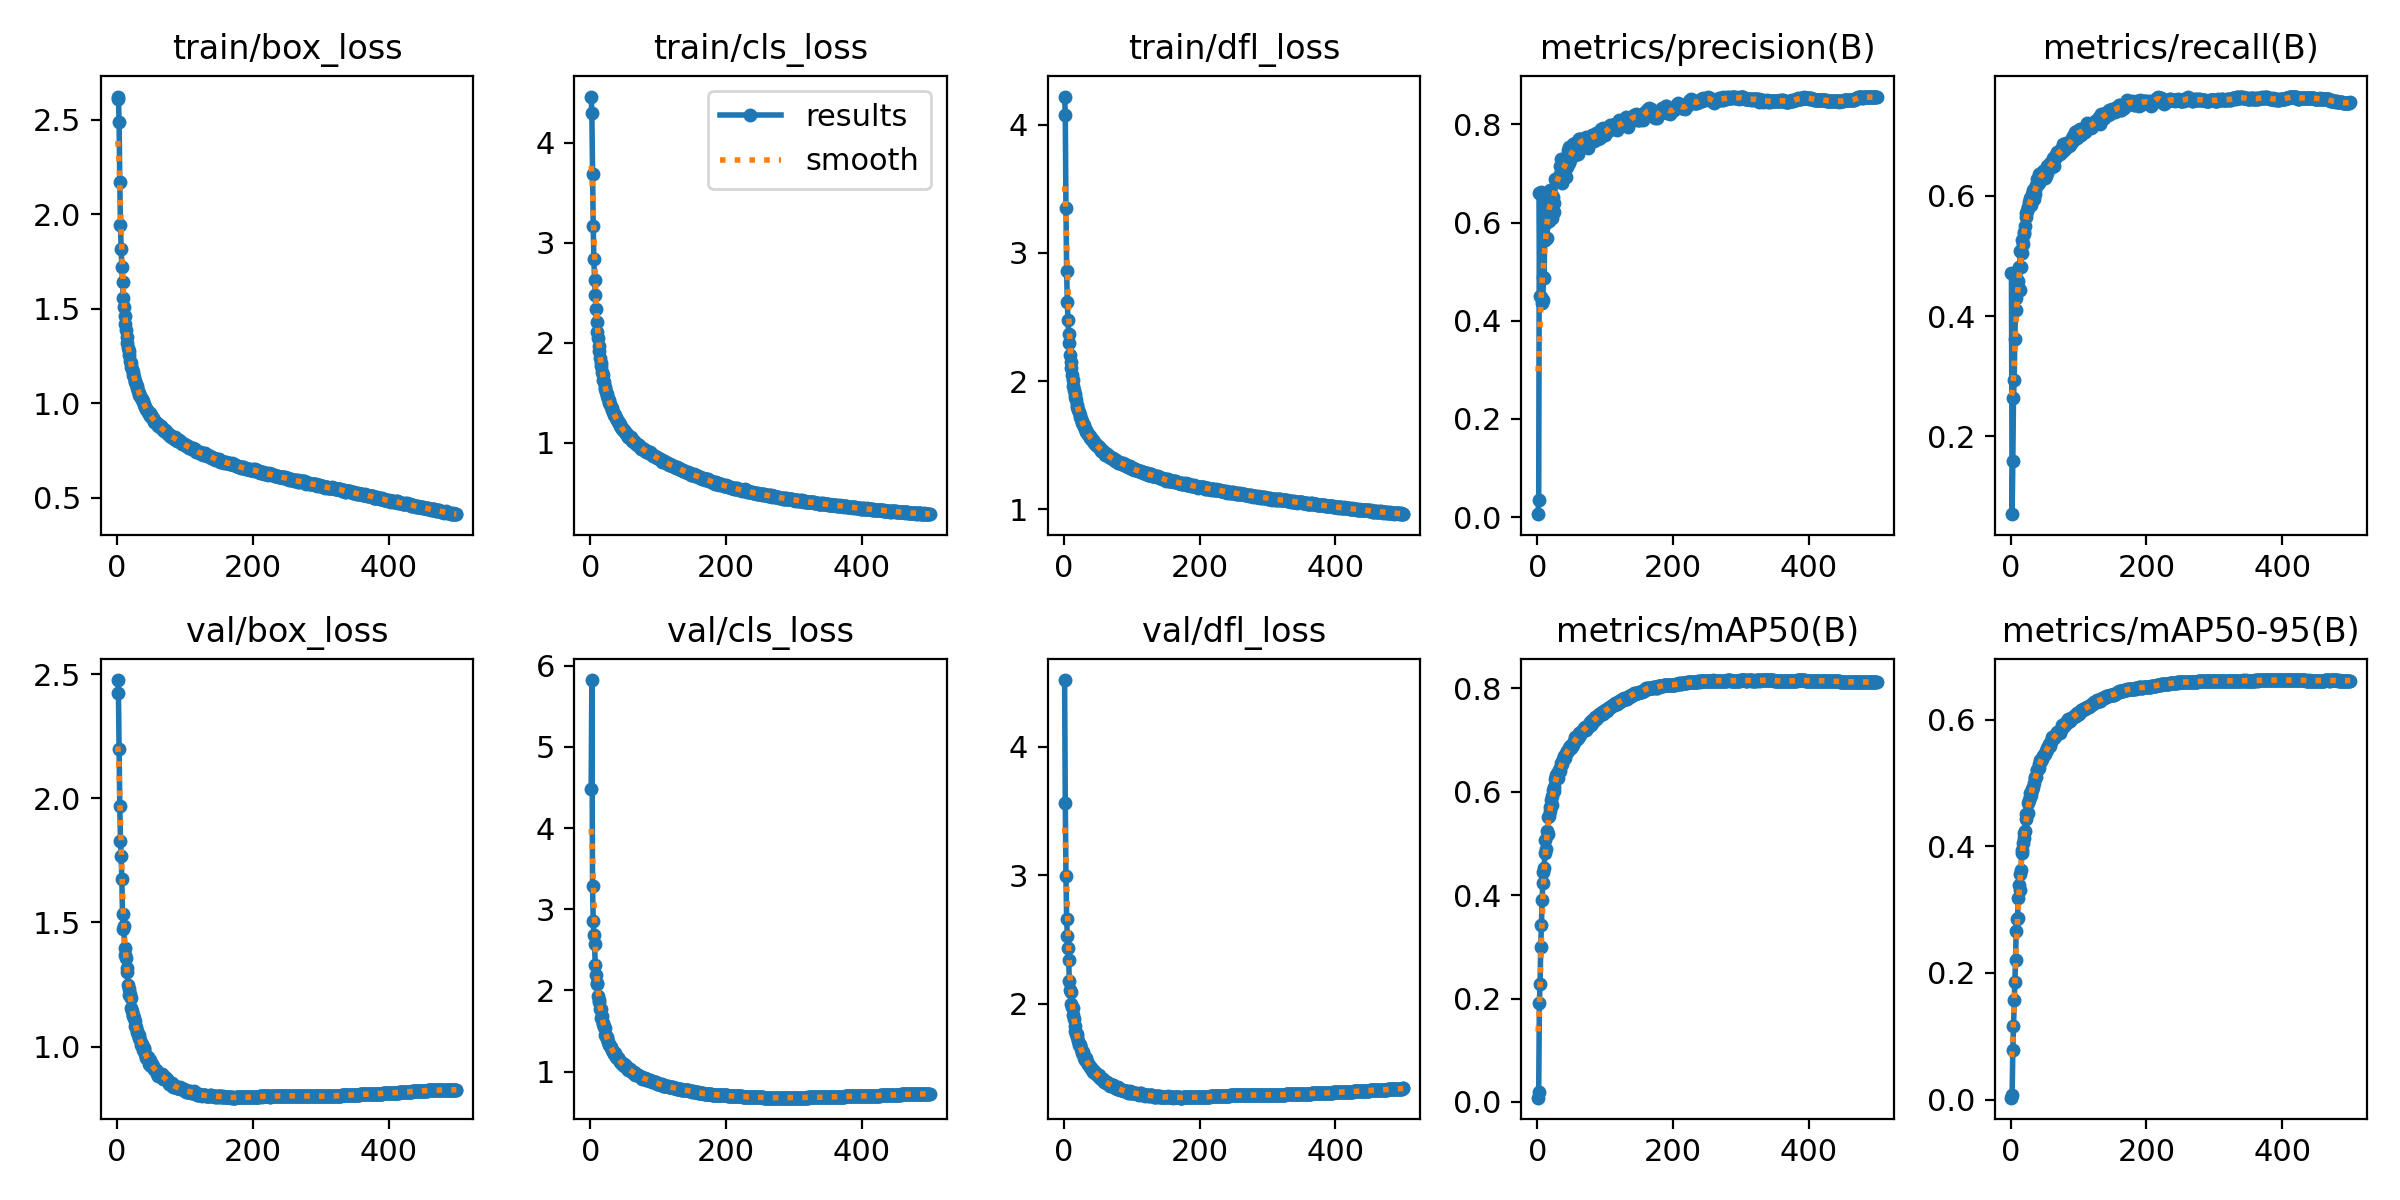

Source data for this figure (header and first rows):
epoch, train/box_loss, train/cls_loss, train/dfl_loss, metrics/precision(B), metrics/recall(B), metrics/mAP50(B), metrics/mAP50-95(B), val/box_loss, val/cls_loss, val/dfl_loss, lr/pg0, lr/pg1, lr/pg2
1, 2.622, 4.46, 4.22, 0.00606, 0.4714, 0.00829, 0.00293, 2.476, 4.483, 4.52, 0.00332, 0.00332, 0.00332
2, 2.611, 4.294, 4.08, 0.03585, 0.07068, 0.01838, 0.00638, 2.422, 5.824, 3.564, 0.00664, 0.00664, 0.00664
3, 2.486, 3.682, 3.348, 0.6607, 0.1587, 0.1911, 0.07787, 2.2, 3.288, 2.993, 0.009947, 0.009947, 0.009947
4, 2.168, 3.169, 2.86, 0.4506, 0.2636, 0.228, 0.1156, 1.968, 2.861, 2.664, 0.009941, 0.009941, 0.009941
5, 1.942, 2.831, 2.614, 0.6633, 0.2939, 0.3005, 0.1569, 1.829, 2.688, 2.529, 0.009921, 0.009921, 0.009921
6, 1.815, 2.627, 2.477, 0.4487, 0.3625, 0.3417, 0.186, 1.768, 2.566, 2.435, 0.009901, 0.009901, 0.009901
7, 1.718, 2.471, 2.37, 0.4357, 0.4101, 0.3906, 0.2207, 1.677, 2.312, 2.339, 0.009881, 0.009881, 0.009881
8, 1.64, 2.333, 2.296, 0.4418, 0.431, 0.4235, 0.266, 1.534, 2.192, 2.178, 0.009861, 0.009861, 0.009861
9, 1.558, 2.204, 2.204, 0.489, 0.4447, 0.4443, 0.2846, 1.474, 2.097, 2.112, 0.009842, 0.009842, 0.009842
10, 1.508, 2.108, 2.148, 0.4866, 0.4584, 0.4529, 0.2863, 1.485, 2.082, 2.094, 0.009822, 0.009822, 0.009822
11, 1.462, 2.045, 2.1, 0.597, 0.4497, 0.4824, 0.3187, 1.396, 1.928, 2.001, 0.009802, 0.009802, 0.009802
12, 1.417, 1.963, 2.046, 0.5651, 0.4822, 0.5065, 0.339, 1.369, 1.862, 1.973, 0.009782, 0.009782, 0.009782
13, 1.387, 1.914, 2.009, 0.6335, 0.4442, 0.4898, 0.331, 1.358, 1.88, 1.969, 0.009762, 0.009762, 0.009762
14, 1.347, 1.843, 1.965, 0.5677, 0.5085, 0.5234, 0.3562, 1.315, 1.776, 1.913, 0.009743, 0.009743, 0.009743
15, 1.317, 1.796, 1.935, 0.627, 0.4814, 0.5179, 0.3629, 1.301, 1.772, 1.885, 0.009723, 0.009723, 0.009723
16, 1.294, 1.763, 1.9, 0.643, 0.5053, 0.5518, 0.3892, 1.248, 1.665, 1.825, 0.009703, 0.009703, 0.009703
17, 1.278, 1.71, 1.877, 0.6038, 0.5263, 0.5534, 0.3936, 1.233, 1.682, 1.786, 0.009683, 0.009683, 0.009683
18, 1.254, 1.673, 1.853, 0.6672, 0.5192, 0.5623, 0.4054, 1.209, 1.581, 1.768, 0.009663, 0.009663, 0.009663
19, 1.223, 1.626, 1.818, 0.6412, 0.5362, 0.57, 0.4123, 1.21, 1.597, 1.766, 0.009644, 0.009644, 0.009644
20, 1.212, 1.605, 1.802, 0.6604, 0.5407, 0.5834, 0.4213, 1.196, 1.547, 1.743, 0.009624, 0.009624, 0.009624
21, 1.192, 1.555, 1.772, 0.6088, 0.5505, 0.5746, 0.4248, 1.155, 1.531, 1.709, 0.009604, 0.009604, 0.009604
22, 1.179, 1.533, 1.758, 0.6424, 0.5652, 0.5927, 0.4432, 1.142, 1.453, 1.682, 0.009584, 0.009584, 0.009584
23, 1.165, 1.506, 1.733, 0.6527, 0.5723, 0.6043, 0.4514, 1.125, 1.442, 1.677, 0.009564, 0.009564, 0.009564
24, 1.148, 1.482, 1.724, 0.6221, 0.5756, 0.6022, 0.4512, 1.124, 1.427, 1.681, 0.009545, 0.009545, 0.009545
25, 1.137, 1.464, 1.707, 0.6406, 0.581, 0.6088, 0.4521, 1.117, 1.396, 1.648, 0.009525, 0.009525, 0.009525
26, 1.117, 1.434, 1.687, 0.6897, 0.5794, 0.6244, 0.4689, 1.103, 1.361, 1.633, 0.009505, 0.009505, 0.009505
27, 1.11, 1.425, 1.677, 0.6861, 0.5894, 0.6294, 0.4736, 1.084, 1.339, 1.619, 0.009485, 0.009485, 0.009485
28, 1.1, 1.391, 1.665, 0.6842, 0.5957, 0.6319, 0.4774, 1.078, 1.33, 1.623, 0.009465, 0.009465, 0.009465
29, 1.088, 1.388, 1.661, 0.6856, 0.5936, 0.6348, 0.4838, 1.062, 1.315, 1.596, 0.009446, 0.009446, 0.009446
30, 1.078, 1.356, 1.642, 0.6839, 0.5855, 0.6265, 0.4807, 1.057, 1.307, 1.577, 0.009426, 0.009426, 0.009426
31, 1.066, 1.343, 1.629, 0.6871, 0.5969, 0.6393, 0.4888, 1.047, 1.264, 1.564, 0.009406, 0.009406, 0.009406
32, 1.052, 1.33, 1.622, 0.6913, 0.6024, 0.642, 0.4905, 1.046, 1.269, 1.579, 0.009386, 0.009386, 0.009386
33, 1.041, 1.306, 1.605, 0.6987, 0.61, 0.6469, 0.4931, 1.036, 1.246, 1.561, 0.009366, 0.009366, 0.009366
34, 1.04, 1.284, 1.599, 0.7148, 0.5957, 0.6407, 0.4996, 1.028, 1.235, 1.546, 0.009347, 0.009347, 0.009347
35, 1.029, 1.276, 1.589, 0.7288, 0.6101, 0.6568, 0.507, 1.008, 1.216, 1.531, 0.009327, 0.009327, 0.009327
36, 1.024, 1.273, 1.59, 0.7009, 0.6025, 0.6535, 0.5086, 1.002, 1.231, 1.535, 0.009307, 0.009307, 0.009307
37, 1.014, 1.246, 1.571, 0.6814, 0.6175, 0.6573, 0.5091, 1.01, 1.195, 1.523, 0.009287, 0.009287, 0.009287
38, 1.012, 1.246, 1.573, 0.717, 0.6187, 0.6637, 0.5199, 0.9873, 1.185, 1.509, 0.009267, 0.009267, 0.009267
39, 0.9961, 1.225, 1.56, 0.7175, 0.6275, 0.6669, 0.521, 0.9907, 1.173, 1.506, 0.009248, 0.009248, 0.009248
40, 0.9903, 1.216, 1.554, 0.7284, 0.6208, 0.6695, 0.522, 0.9931, 1.171, 1.505, 0.009228, 0.009228, 0.009228
41, 0.9797, 1.202, 1.543, 0.7126, 0.6209, 0.6652, 0.5229, 0.9716, 1.162, 1.492, 0.009208, 0.009208, 0.009208
42, 0.97, 1.198, 1.544, 0.6938, 0.636, 0.6757, 0.5295, 0.9613, 1.145, 1.489, 0.009188, 0.009188, 0.009188
43, 0.9693, 1.189, 1.538, 0.7363, 0.6341, 0.6792, 0.5358, 0.9541, 1.127, 1.474, 0.009168, 0.009168, 0.009168
44, 0.9638, 1.161, 1.523, 0.7132, 0.6365, 0.6773, 0.5355, 0.955, 1.119, 1.482, 0.009149, 0.009149, 0.009149
45, 0.9553, 1.151, 1.514, 0.7476, 0.631, 0.6799, 0.5354, 0.9597, 1.11, 1.469, 0.009129, 0.009129, 0.009129
46, 0.9512, 1.145, 1.51, 0.7531, 0.6321, 0.6856, 0.5382, 0.9503, 1.101, 1.465, 0.009109, 0.009109, 0.009109
47, 0.9398, 1.14, 1.506, 0.7208, 0.6353, 0.6851, 0.5419, 0.9311, 1.096, 1.459, 0.009089, 0.009089, 0.009089
48, 0.9462, 1.121, 1.499, 0.7279, 0.6419, 0.6889, 0.5424, 0.9481, 1.086, 1.459, 0.009069, 0.009069, 0.009069
49, 0.9329, 1.124, 1.497, 0.7389, 0.634, 0.6848, 0.5449, 0.9243, 1.089, 1.447, 0.00905, 0.00905, 0.00905
50, 0.9343, 1.114, 1.493, 0.7352, 0.6417, 0.6873, 0.5474, 0.9228, 1.07, 1.445, 0.00903, 0.00903, 0.00903
51, 0.9264, 1.101, 1.484, 0.7366, 0.6302, 0.6894, 0.5465, 0.9302, 1.075, 1.446, 0.00901, 0.00901, 0.00901
52, 0.9201, 1.097, 1.483, 0.7475, 0.6325, 0.6905, 0.5499, 0.9243, 1.064, 1.435, 0.00899, 0.00899, 0.00899
53, 0.9188, 1.086, 1.473, 0.7606, 0.6382, 0.6944, 0.5526, 0.92, 1.055, 1.424, 0.00897, 0.00897, 0.00897
54, 0.9124, 1.084, 1.472, 0.7457, 0.6496, 0.6962, 0.5556, 0.9107, 1.046, 1.424, 0.008951, 0.008951, 0.008951
55, 0.8995, 1.056, 1.458, 0.762, 0.6436, 0.702, 0.5565, 0.9105, 1.028, 1.415, 0.008931, 0.008931, 0.008931
56, 0.8993, 1.06, 1.456, 0.7377, 0.6513, 0.7062, 0.5617, 0.9066, 1.021, 1.416, 0.008911, 0.008911, 0.008911
57, 0.8926, 1.051, 1.455, 0.7488, 0.6462, 0.7008, 0.5585, 0.9048, 1.03, 1.407, 0.008891, 0.008891, 0.008891
58, 0.8953, 1.051, 1.449, 0.7515, 0.654, 0.7013, 0.5584, 0.9072, 1.035, 1.415, 0.008871, 0.008871, 0.008871
59, 0.8941, 1.053, 1.45, 0.7521, 0.6533, 0.7046, 0.565, 0.8905, 1.009, 1.394, 0.008852, 0.008852, 0.008852
60, 0.8883, 1.032, 1.441, 0.7388, 0.6528, 0.7037, 0.5663, 0.883, 1.005, 1.391, 0.008832, 0.008832, 0.008832
... 440 more rows
